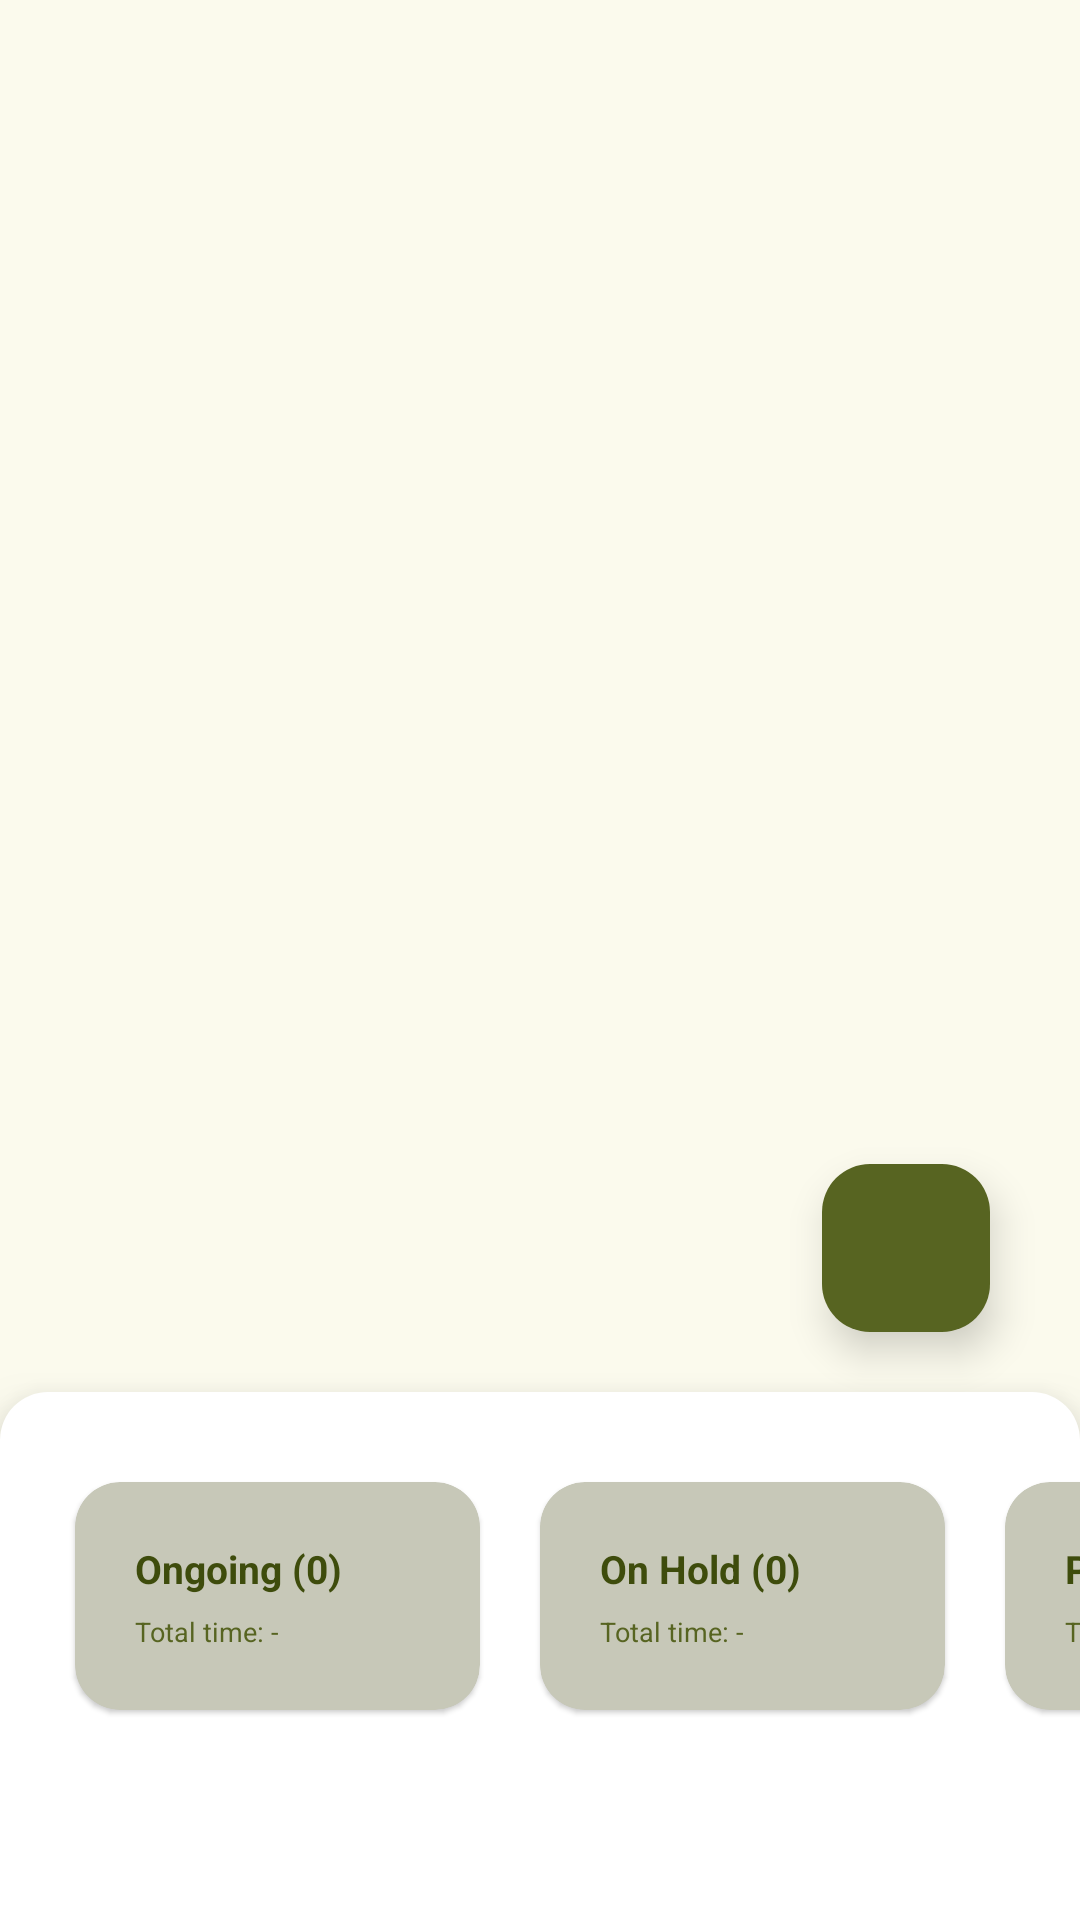

Reconstruct the res/layout file that produces this screen, plus the resources it refers to.
<!-- AndroidManifest.xml: application theme Theme.Lumina -->
<!-- res/layout/fragment_task.xml -->
<?xml version="1.0" encoding="utf-8"?>
<androidx.constraintlayout.widget.ConstraintLayout
    xmlns:android="http://schemas.android.com/apk/res/android"
    xmlns:app="http://schemas.android.com/apk/res-auto"
    xmlns:tools="http://schemas.android.com/tools"
    android:id="@+id/drawer_layout"
    android:layout_width="match_parent"
    android:layout_height="match_parent"
    android:background="@color/md_theme_background_mediumContrast"
    android:scrollbars="none"
    tools:context=".presentation.activity.MainActivity">

    <androidx.recyclerview.widget.RecyclerView
        android:id="@+id/rv_tasks"
        android:layout_width="0dp"
        android:layout_height="0dp"
        android:elevation="0dp"
        android:overScrollMode="never"
        android:paddingHorizontal="15dp"
        android:paddingTop="8dp"
        android:paddingBottom="85dp"
        app:layout_constraintBottom_toTopOf="@+id/popup_menu"
        app:layout_constraintEnd_toEndOf="parent"
        app:layout_constraintStart_toStartOf="parent"
        app:layout_constraintTop_toTopOf="parent" />

    <com.google.android.material.floatingactionbutton.FloatingActionButton
        android:id="@+id/fab_add"
        android:layout_width="wrap_content"
        android:layout_height="wrap_content"
        android:layout_marginEnd="30dp"
        android:layout_marginBottom="20dp"
        android:backgroundTint="@color/md_theme_primary"
        android:clickable="true"
        android:contentDescription="Add Task"
        android:elevation="2dp"
        android:translationZ="2dp"
        app:layout_constraintBottom_toTopOf="@+id/popup_menu"
        app:layout_constraintEnd_toEndOf="parent"
        app:srcCompat="@drawable/baseline_add_24"
        app:tint="@color/md_theme_onPrimary"
        tools:ignore="HardcodedText" />

    <androidx.constraintlayout.widget.ConstraintLayout
        android:id="@+id/popup_menu"
        android:layout_width="match_parent"
        android:layout_height="0dp"
        android:layout_gravity="bottom"
        android:background="@drawable/drawable_secondary_wallpaper2"
        android:elevation="2dp"
        android:orientation="vertical"
        android:translationZ="10dp"
        app:layout_constraintBottom_toBottomOf="parent"
        app:layout_constraintEnd_toEndOf="parent"
        app:layout_constraintStart_toStartOf="parent">

        <HorizontalScrollView
            android:id="@+id/sv_status_button"
            android:layout_width="match_parent"
            android:layout_height="wrap_content"
            android:paddingTop="30dp"
            android:paddingBottom="70dp"
            android:scrollbars="none"
            android:overScrollMode="never"
            app:layout_constraintBottom_toBottomOf="parent"
            app:layout_constraintEnd_toEndOf="parent"
            app:layout_constraintStart_toStartOf="parent">

            <LinearLayout
                android:id="@+id/ll_cards_container"
                android:layout_width="wrap_content"
                android:layout_height="wrap_content"
                android:gravity="center_vertical"
                android:orientation="horizontal"
                android:paddingHorizontal="15dp">

                <androidx.cardview.widget.CardView
                    android:id="@+id/cv_ongoing"
                    android:layout_width="135dp"
                    android:clickable="true"
                    android:foreground="?attr/selectableItemBackgroundBorderless"
                    android:layout_height="wrap_content"
                    android:layout_marginHorizontal="10dp"
                    app:cardBackgroundColor="@color/md_theme_outlineVariant"
                    app:cardCornerRadius="@dimen/card_corner_radius"
                    app:cardElevation="1dp"
                    app:layout_constraintBottom_toBottomOf="parent"
                    app:layout_constraintEnd_toEndOf="parent"
                    app:layout_constraintStart_toStartOf="parent"
                    app:layout_constraintTop_toTopOf="parent">

                    <LinearLayout
                        android:layout_width="match_parent"
                        android:layout_height="wrap_content"
                        android:orientation="vertical"
                        android:paddingHorizontal="20dp"
                        android:paddingTop="20dp"
                        android:paddingBottom="20dp">

                        <TextView
                            android:id="@+id/tv_typeCount_ongoing"
                            android:layout_width="wrap_content"
                            android:layout_height="wrap_content"
                            android:layout_marginBottom="3dp"
                            android:text="Ongoing (0)"
                            android:textColor="@color/md_theme_onSecondaryContainer"
                            android:textSize="13sp"
                            android:textStyle="bold"
                            tools:ignore="HardcodedText" />

                        <TextView
                            android:id="@+id/tv_timeToComplete_ongoing"
                            android:layout_width="wrap_content"
                            android:layout_height="wrap_content"
                            android:layout_marginTop="3dp"
                            android:text="Total time: -"
                            android:textColor="@color/md_theme_tertiary"
                            android:textSize="9sp"
                            tools:ignore="HardcodedText,SmallSp" />

                    </LinearLayout>
                </androidx.cardview.widget.CardView>

                <androidx.cardview.widget.CardView
                    android:id="@+id/cv_onhold"
                    android:clickable="true"
                    android:foreground="?attr/selectableItemBackgroundBorderless"
                    android:layout_width="135dp"
                    android:layout_height="wrap_content"
                    android:layout_marginHorizontal="10dp"
                    app:cardBackgroundColor="@color/md_theme_outlineVariant"
                    app:cardCornerRadius="@dimen/card_corner_radius"
                    app:cardElevation="1dp"
                    app:layout_constraintBottom_toBottomOf="parent"
                    app:layout_constraintEnd_toEndOf="parent"
                    app:layout_constraintStart_toStartOf="parent"
                    app:layout_constraintTop_toTopOf="parent">

                    <LinearLayout
                        android:layout_width="match_parent"
                        android:layout_height="wrap_content"
                        android:orientation="vertical"
                        android:paddingHorizontal="20dp"
                        android:paddingTop="20dp"
                        android:paddingBottom="20dp">

                        <TextView
                            android:id="@+id/tv_typeCount_onhold"
                            android:layout_width="wrap_content"
                            android:layout_height="wrap_content"
                            android:layout_marginBottom="3dp"
                            android:text="On Hold (0)"
                            android:textColor="@color/md_theme_onSecondaryContainer"
                            android:textSize="13sp"
                            android:textStyle="bold"
                            tools:ignore="HardcodedText" />

                        <TextView
                            android:id="@+id/tv_timeToComplete_onhold"
                            android:layout_width="wrap_content"
                            android:layout_height="wrap_content"
                            android:layout_marginTop="3dp"
                            android:text="Total time: -"
                            android:textColor="@color/md_theme_tertiary"
                            android:textSize="9sp"
                            tools:ignore="HardcodedText,SmallSp" />

                    </LinearLayout>
                </androidx.cardview.widget.CardView>

                <androidx.cardview.widget.CardView
                    android:id="@+id/cv_pending"
                    android:clickable="true"
                    android:foreground="?attr/selectableItemBackgroundBorderless"
                    android:layout_width="135dp"
                    android:layout_height="wrap_content"
                    android:layout_marginHorizontal="10dp"
                    app:cardBackgroundColor="@color/md_theme_outlineVariant"
                    app:cardCornerRadius="@dimen/card_corner_radius"
                    app:cardElevation="1dp"
                    app:layout_constraintBottom_toBottomOf="parent"
                    app:layout_constraintEnd_toEndOf="parent"
                    app:layout_constraintStart_toStartOf="parent"
                    app:layout_constraintTop_toTopOf="parent">

                    <LinearLayout
                        android:layout_width="match_parent"
                        android:layout_height="wrap_content"
                        android:orientation="vertical"
                        android:paddingHorizontal="20dp"
                        android:paddingTop="20dp"
                        android:paddingBottom="20dp">

                        <TextView
                            android:id="@+id/tv_typeCount_pending"
                            android:layout_width="wrap_content"
                            android:layout_height="wrap_content"
                            android:layout_marginBottom="3dp"
                            android:text="Pending (0)"
                            android:textColor="@color/md_theme_onSecondaryContainer"
                            android:textSize="13sp"
                            android:textStyle="bold"
                            tools:ignore="HardcodedText" />

                        <TextView
                            android:id="@+id/tv_timeToComplete_pending"
                            android:layout_width="wrap_content"
                            android:layout_height="wrap_content"
                            android:layout_marginTop="3dp"
                            android:text="Total time: -"
                            android:textColor="@color/md_theme_tertiary"
                            android:textSize="9sp"
                            tools:ignore="HardcodedText,SmallSp" />

                    </LinearLayout>
                </androidx.cardview.widget.CardView>
            </LinearLayout>
        </HorizontalScrollView>

    </androidx.constraintlayout.widget.ConstraintLayout>

    <androidx.fragment.app.FragmentContainerView
        android:id="@+id/fc_weekly_calendar"
        android:layout_width="0dp"
        android:layout_height="0dp"
        app:layout_constraintBottom_toTopOf="@+id/popup_menu"
        app:layout_constraintEnd_toEndOf="parent"
        app:layout_constraintStart_toStartOf="parent"
        app:layout_constraintTop_toTopOf="parent">

    </androidx.fragment.app.FragmentContainerView>

</androidx.constraintlayout.widget.ConstraintLayout>
<!-- resources referenced by this layout -->
<resources>
  <color name="md_theme_background_mediumContrast">#FBFAED</color>
  <color name="md_theme_onPrimary">#FFFFFF</color>
  <color name="md_theme_onSecondaryContainer">#3E4C0C</color>
  <color name="md_theme_outlineVariant">#C7C8B8</color>
  <color name="md_theme_primary">#576421</color>
  <color name="md_theme_tertiary">#576421</color>
  <dimen name="card_corner_radius">15dp</dimen>
  <!-- drawable drawable_secondary_wallpaper2 (drawable) -->
  <?xml version="1.0" encoding="utf-8"?>
  <shape xmlns:android="http://schemas.android.com/apk/res/android"
      android:shape="rectangle">
  
      <solid android:color="@color/md_theme_surfaceContainerLowest" />
  
      <corners
          android:bottomLeftRadius="0dp"
          android:bottomRightRadius="0dp"
          android:topLeftRadius="16dp"
          android:topRightRadius="16dp" />
  </shape>
  <color name="md_theme_surfaceContainerLowest">#FFFFFF</color>
  <color name="md_theme_primaryContainer">#DBEA98</color>
  <color name="md_theme_onPrimaryContainer">#404C09</color>
  <color name="md_theme_secondary">#556423</color>
  <color name="md_theme_onSecondary">#FFFFFF</color>
  <color name="md_theme_secondaryContainer">#D8EB9A</color>
  <color name="md_theme_onTertiary">#FFFFFF</color>
  <color name="md_theme_tertiaryContainer">#DBEA98</color>
  <color name="md_theme_onTertiaryContainer">#404C09</color>
  <color name="md_theme_error">#BA1A1A</color>
  <color name="md_theme_onError">#FFFFFF</color>
  <color name="md_theme_errorContainer">#FFDAD6</color>
  <color name="md_theme_onErrorContainer">#93000A</color>
  <color name="md_theme_background">#FBFAED</color>
  <color name="md_theme_onBackground">#1B1C15</color>
  <color name="md_theme_surface">#FBFAED</color>
  <color name="md_theme_onSurface">#1B1C15</color>
  <color name="md_theme_surfaceVariant">#E3E4D3</color>
  <color name="md_theme_onSurfaceVariant">#46483C</color>
  <color name="md_theme_outline">#77786A</color>
  <color name="md_theme_inverseSurface">#303129</color>
  <color name="md_theme_inverseOnSurface">#F2F1E5</color>
  <color name="md_theme_inversePrimary">#BFCE7F</color>
  <color name="md_theme_primaryFixed">#DBEA98</color>
  <color name="md_theme_onPrimaryFixed">#181E00</color>
  <color name="md_theme_primaryFixedDim">#BFCE7F</color>
  <color name="md_theme_onPrimaryFixedVariant">#404C09</color>
  <color name="md_theme_secondaryFixed">#D8EB9A</color>
  <color name="md_theme_onSecondaryFixed">#171E00</color>
  <color name="md_theme_secondaryFixedDim">#BCCF81</color>
  <color name="md_theme_onSecondaryFixedVariant">#3E4C0C</color>
  <color name="md_theme_tertiaryFixed">#DBEA98</color>
  <color name="md_theme_onTertiaryFixed">#181E00</color>
  <color name="md_theme_tertiaryFixedDim">#BFCE7F</color>
  <color name="md_theme_onTertiaryFixedVariant">#404C09</color>
  <color name="md_theme_surfaceDim">#DBDBCE</color>
  <color name="md_theme_surfaceBright">#FBFAED</color>
  <color name="md_theme_surfaceContainerLow">#F5F4E7</color>
  <color name="md_theme_surfaceContainer">#EFEEE2</color>
  <color name="md_theme_surfaceContainerHigh">#EAE9DC</color>
  <color name="md_theme_surfaceContainerHighest">#E4E3D7</color>
</resources>
